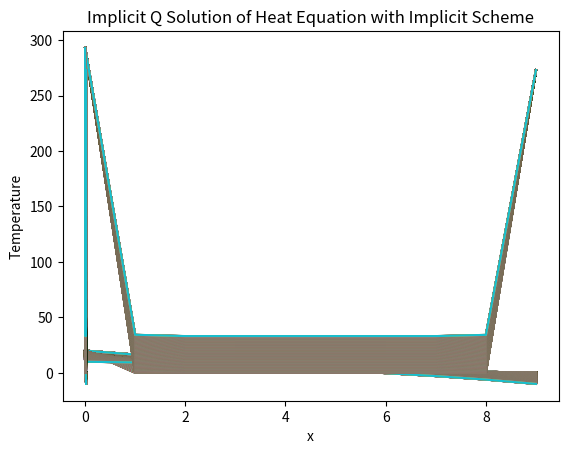

Write the Python code that produced this figure.
import numpy as np
import matplotlib.pyplot as plt

# Явная разностная схема

L = 0.02
T0 = 0
alpha = 0.001
q = 0

a = 0
b = a + L

nx = 10
t_final = 40

dx = L / nx
dt = 1 / t_final

x = np.linspace(a, b, nx)

dTdt = np.empty(nx)

t = np.arange(0, t_final, dt)


def explicitSol(T0, Tl, Tr, t, x, alpha, dt, dx, q):
    N = len(x)
    M = len(t)
    T = np.zeros((N,M))

    T[:, 0] = T0
    T[0, :] = Tl
    T[-1, :] = Tr
    for j in range(0, M-1):
        for i in range(1, N-1):
            T[i, j + 1] = T[i, j] + q*dt + dt * alpha**2/dx**2*(T[i+1, j] - 2*T[i, j] + T[i-1, j])
    return T


# Неявная разностная схема


def implicitSol(T0, Tl, Tr, t, x, alpha, dt, dx, q):
    N = len(x)
    M = len(t)

    T = np.zeros((N,M))

    T[:, 0] = T0
    T[0, :] = Tl
    T[-1, :] = Tr

    A = np.zeros((N-2, N-2))

    for i in range(0, N-2):
      A[i, i-1] = -alpha**2 * dt / dx**2
      A[i, i] = 1 + 2 * alpha**2 * dt / dx**2
      if i < N-3:
        A[i, i+1] = -alpha**2 * dt / dx**2
    # Time-stepping loop with implicit scheme
    for j in range(1, M):
      b = T[1:-1, j-1].copy()
      b[0] = b[0] + T[0, j] * alpha**2 * dt / dx**2
      b[-1] = b[-1] + T[-1, j] * alpha**2 * dt / dx**2
      b += q * dt
      solution = np.linalg.solve(A, b)
      T[1:-1, j] = solution
    return T


# Task 1
Tl = 20
Tr = 0
q = 0

res = explicitSol(T0, Tl, Tr, t, x, alpha, dt, dx, q)
plt.xlabel('x')
plt.ylabel('Temperature')
plt.title('Explicit Solution of Heat Equation with Implicit Scheme')
plt.plot(res)
plt.show()

res = implicitSol(T0, Tl, Tr, t, x, alpha, dt, dx, q)
plt.plot(x, res)
plt.xlabel('x')
plt.ylabel('Temperature')
plt.title('Implicit Solution of Heat Equation with Implicit Scheme')
plt.show()

# Task 2
Tl = np.linspace(20, 10, len(t))
Tr = np.linspace(0, -10, len(t))
q = 0

res = explicitSol(T0, Tl, Tr, t, x, alpha, dt, dx, q)
plt.xlabel('x')
plt.ylabel('Temperature')
plt.title('Explicit Range Solution of Heat Equation with Implicit Scheme')
plt.plot(res)
plt.show()

res = implicitSol(T0, Tl, Tr, t, x, alpha, dt, dx, q)
plt.plot(x, res)
plt.xlabel('x')
plt.ylabel('Temperature')
plt.title('Implicit Range Solution of Heat Equation with Implicit Scheme')
plt.show()

# Task 3

Tl = 293
Tr = 273
k = 0.025
ro = 1.2
c = 1005
q = 1000
q_new = q/ro/c
alpha_new = k/ro/c

res = explicitSol(T0, Tl, Tr, t, x, alpha_new, dt, dx, q_new)
plt.xlabel('x')
plt.ylabel('Temperature')
plt.title('Explicit Q Solution of Heat Equation with Implicit Scheme')
plt.plot(res)
plt.show()

res = implicitSol(T0, Tl, Tr, t, x, alpha_new, dt, dx, q_new)
plt.plot(x, res)
plt.xlabel('x')
plt.ylabel('Temperature')
plt.title('Implicit Q Solution of Heat Equation with Implicit Scheme')
plt.show()
